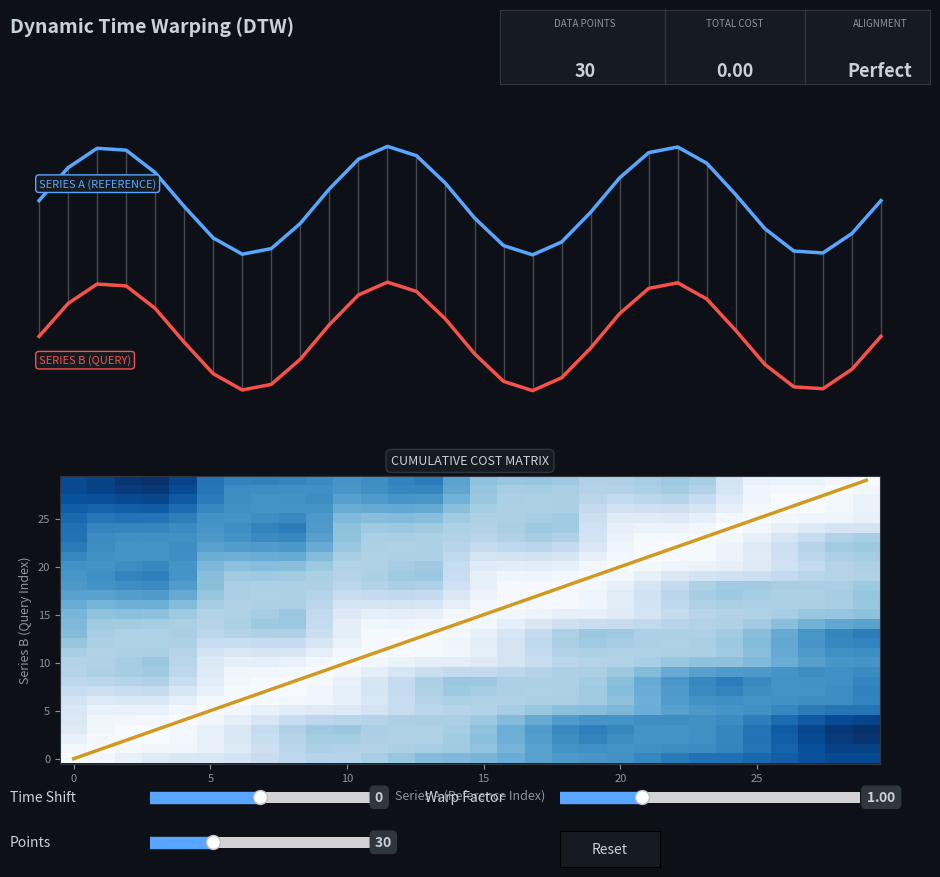

This chart was generated by the following Python code:
import numpy as np
import matplotlib.pyplot as plt
import matplotlib.widgets as widgets

# ── カラーパレット ──────────────────────────────────────────────────────────
BG       = '#0d1117'
PANEL    = '#161b22'
PLOT_BG  = '#1c2128'
BORDER   = '#30363d'
A_CLR    = '#58a6ff'
B_CLR    = '#f85149'
CONN_CLR = '#c9d1d9'
PATH_CLR = '#d29922'
TXT      = '#c9d1d9'
MUTED    = '#8b949e'

# ── DTW アルゴリズム ────────────────────────────────────────────────────────
def compute_dtw(s1, s2):
    n, m = len(s1), len(s2)
    D = np.zeros((n, m))
    D[0, 0] = abs(s1[0] - s2[0])
    for i in range(1, n):
        D[i, 0] = D[i-1, 0] + abs(s1[i] - s2[0])
    for j in range(1, m):
        D[0, j] = D[0, j-1] + abs(s1[0] - s2[j])
    for i in range(1, n):
        for j in range(1, m):
            D[i, j] = abs(s1[i] - s2[j]) + min(D[i-1, j], D[i, j-1], D[i-1, j-1])
    # バックトラック
    i, j = n - 1, m - 1
    path = [(i, j)]
    while i > 0 or j > 0:
        if i == 0:
            j -= 1
        elif j == 0:
            i -= 1
        else:
            move = np.argmin([D[i-1, j-1], D[i-1, j], D[i, j-1]])
            if move == 0:
                i -= 1; j -= 1
            elif move == 1:
                i -= 1
            else:
                j -= 1
        path.append((i, j))
    return D, list(reversed(path)), D[n-1, m-1]

def alignment_label(cost, n):
    v = cost / max(n, 1)
    if v < 0.05: return "Perfect"
    if v < 0.2:  return "Excellent"
    if v < 0.5:  return "Good"
    if v < 1.0:  return "Fair"
    return "Poor"

def make_series(n, shift, warp):
    cycles = 3
    t = np.linspace(0, cycles * 2 * np.pi, n)
    A = np.sin(t)
    t_b = np.linspace(0, cycles * 2 * np.pi * warp, n)
    phase = cycles * 2 * np.pi * shift / n
    B = np.sin(t_b - phase)
    return A, B

# ── Figure セットアップ ─────────────────────────────────────────────────────
plt.rcParams.update({
    'text.color':       TXT,
    'axes.labelcolor':  MUTED,
    'xtick.color':      MUTED,
    'ytick.color':      MUTED,
})

fig = plt.figure(figsize=(10, 9), facecolor=BG)
try:
    fig.canvas.manager.set_window_title('Dynamic Time Warping (DTW)')
except Exception:
    pass

# メインプロット
ax_wave = fig.add_axes([0.05, 0.50, 0.90, 0.38], facecolor=PLOT_BG)
ax_cost = fig.add_axes([0.10, 0.14, 0.82, 0.32], facecolor=PLOT_BG)

# 統計パネル（右上）
ax_stat = fig.add_axes([0.54, 0.895, 0.43, 0.082], facecolor=PANEL)
ax_stat.set_xticks([]); ax_stat.set_yticks([])
for sp in ax_stat.spines.values():
    sp.set_edgecolor(BORDER)

# 縦区切り線
for xpos in [0.705, 0.845]:
    fig.add_artist(plt.Line2D(
        [xpos, xpos], [0.895, 0.978],
        transform=fig.transFigure, color=BORDER, linewidth=1, zorder=5))

# タイトル
fig.text(0.05, 0.97, 'Dynamic Time Warping (DTW)',
         fontsize=14, fontweight='bold', color=TXT, va='top')

# 統計ラベル
for xf, label in [(0.625, 'DATA POINTS'), (0.775, 'TOTAL COST'), (0.920, 'ALIGNMENT')]:
    fig.text(xf, 0.968, label, color=MUTED, fontsize=7, ha='center', va='top')

txt_n = fig.text(0.625, 0.920, '30',      color=TXT, fontsize=13, ha='center', va='top', fontweight='bold')
txt_c = fig.text(0.775, 0.920, '0.00',    color=TXT, fontsize=13, ha='center', va='top', fontweight='bold')
txt_a = fig.text(0.920, 0.920, 'Perfect', color=TXT, fontsize=13, ha='center', va='top', fontweight='bold')

# ── スライダー & ボタン ────────────────────────────────────────────────────
ax_sl_shift = fig.add_axes([0.19, 0.09, 0.22, 0.025], facecolor=PANEL)
ax_sl_warp  = fig.add_axes([0.60, 0.09, 0.30, 0.025], facecolor=PANEL)
ax_sl_pts   = fig.add_axes([0.19, 0.04, 0.22, 0.025], facecolor=PANEL)
ax_btn      = fig.add_axes([0.60, 0.025, 0.10, 0.04],  facecolor=PANEL)

fig.text(0.05, 0.102, 'Time Shift',  color=TXT, fontsize=10, va='center')
fig.text(0.05, 0.052, 'Points',      color=TXT, fontsize=10, va='center')
fig.text(0.465, 0.102, 'Warp Factor', color=TXT, fontsize=10, va='center')

sl_shift  = widgets.Slider(ax_sl_shift, '', -15, 15,   valinit=0,   valstep=1,   color=A_CLR)
sl_warp   = widgets.Slider(ax_sl_warp,  '', 0.25, 3.0, valinit=1.0,              color=A_CLR)
sl_pts    = widgets.Slider(ax_sl_pts,   '', 10,   80,   valinit=30,  valstep=1,   color=A_CLR)
btn_reset = widgets.Button(ax_btn, 'Reset', color=PANEL, hovercolor=BORDER)

for sl in [sl_shift, sl_warp, sl_pts]:
    sl.valtext.set_color(TXT)
    sl.valtext.set_fontweight('bold')
    sl.valtext.set_bbox(dict(facecolor=BORDER, edgecolor=BORDER, boxstyle='round,pad=0.3'))
btn_reset.label.set_color(TXT)

# ── 更新関数 ────────────────────────────────────────────────────────────────
def update(val=None):
    n     = int(sl_pts.val)
    shift = int(sl_shift.val)
    warp  = float(sl_warp.val)

    A, B = make_series(n, shift, warp)
    D, path, cost = compute_dtw(A, B)

    txt_n.set_text(str(n))
    txt_c.set_text(f'{cost:.2f}')
    txt_a.set_text(alignment_label(cost, n))

    # ── 波形アライメントプロット ──────────────────────────────────────────
    ax_wave.cla()
    ax_wave.set_facecolor(PLOT_BG)

    sep = 2.5
    x = np.arange(n)
    ax_wave.plot(x, A,       color=A_CLR, linewidth=2.5, zorder=3)
    ax_wave.plot(x, B - sep, color=B_CLR, linewidth=2.5, zorder=3)

    # アライメント接続線
    step = max(1, len(path) // 40)
    for ia, ib in path[::step]:
        ax_wave.plot([ia, ib], [A[ia], B[ib] - sep],
                     color=CONN_CLR, alpha=0.3, linewidth=1, zorder=2)

    # シリーズラベル
    ax_wave.text(0, A[0] + 0.25, 'SERIES A (REFERENCE)', color=A_CLR, fontsize=8,
                 bbox=dict(facecolor=PANEL, edgecolor=A_CLR, boxstyle='round,pad=0.3'))
    ax_wave.text(0, B[0] - sep - 0.5, 'SERIES B (QUERY)', color=B_CLR, fontsize=8,
                 bbox=dict(facecolor=PANEL, edgecolor=B_CLR, boxstyle='round,pad=0.3'))

    ax_wave.set_xlim(-1, n)
    ax_wave.set_ylim(B.min() - sep - 0.9, A.max() + 0.9)
    ax_wave.axis('off')
    for sp in ax_wave.spines.values():
        sp.set_visible(True); sp.set_edgecolor(BORDER)

    # ── 累積コスト行列プロット ────────────────────────────────────────────
    ax_cost.cla()
    ax_cost.set_facecolor(PLOT_BG)

    # D.T → x軸=Series A (Reference), y軸=Series B (Query)
    ax_cost.imshow(D.T, cmap='Blues', origin='lower', aspect='auto', interpolation='nearest')

    path_x = [p[0] for p in path]
    path_y = [p[1] for p in path]
    ax_cost.plot(path_x, path_y, color=PATH_CLR, linewidth=2.5)

    ax_cost.set_xlabel('Series A (Reference Index)', fontsize=9)
    ax_cost.set_ylabel('Series B (Query Index)',     fontsize=9)
    ax_cost.set_title('CUMULATIVE COST MATRIX', fontsize=9, color=TXT, pad=8,
                      bbox=dict(facecolor=PANEL, edgecolor=BORDER, boxstyle='round,pad=0.4'))
    ax_cost.tick_params(labelsize=8)
    for sp in ax_cost.spines.values():
        sp.set_edgecolor(BORDER)

    fig.canvas.draw_idle()

sl_shift.on_changed(update)
sl_warp.on_changed(update)
sl_pts.on_changed(update)
btn_reset.on_clicked(lambda e: [sl_shift.reset(), sl_warp.reset(), sl_pts.reset()])

update()
plt.show()
